Run: headless pygame with SDL's dummy video driver; simulated clock (each Clock.tick advances the game by its frame time, no real sleeping); random seed 0; keys injected as events and as key.get_pressed() state; no mouse input.
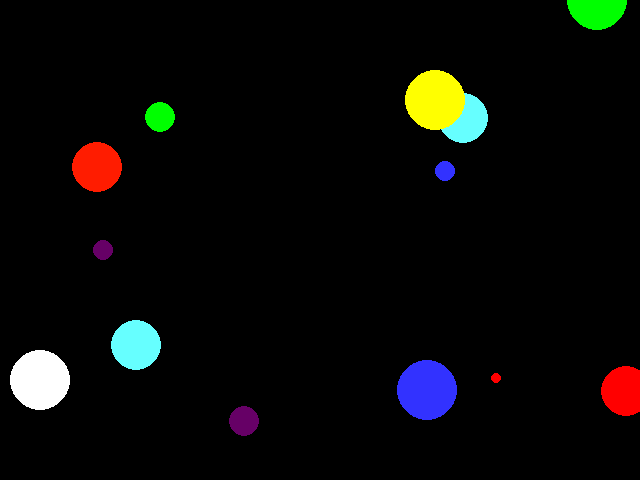
Frame 1 of 4 · flips 1–60 · no input
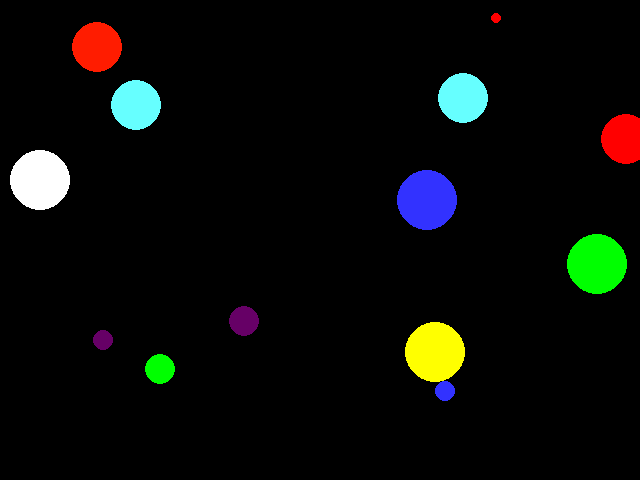
Frame 2 of 4 · flips 61–180 · tapped SPACE, RETURN · held RIGHT (→), D
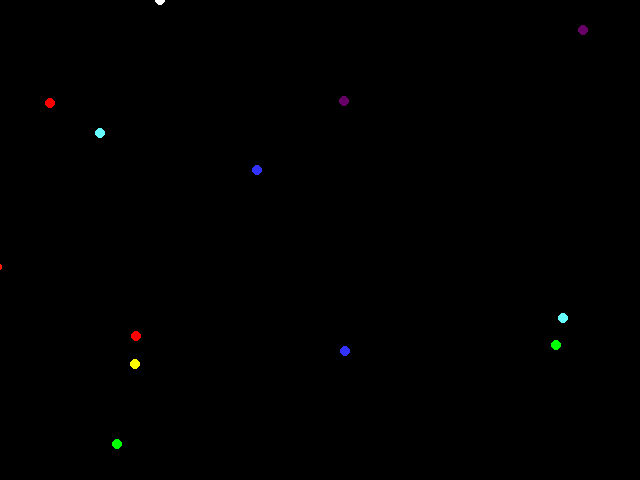
Frame 3 of 4 · flips 181–300 · held DOWN (↓), S
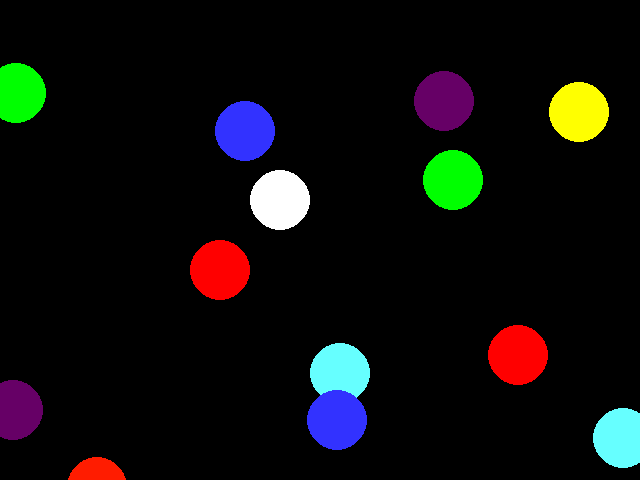
Frame 4 of 4 · flips 301–420 · held LEFT (←), A, UP (↑), W

The pygame program that drew these frames:

import pygame
import random
# -- Global Constants

# -- Colours
BLACK = (0,0,0)

WHITE = (255,255,255)
BLUE = (50,50,255)
YELLOW = (255,255,0)
RED = (255,0,0)
L_BLUE = (102,255,255)
PURPLE = (102,0,102)
ORANGE = (255,28,0)
GREEN = (0,255,0)

col = (WHITE, BLUE, YELLOW, RED, L_BLUE, PURPLE, ORANGE, GREEN)
spd = (1, 2, 3, 5, 6, 7, 10)
direction = (-1, 1)
BallSize = [5, 10, 15, 20, 25, 30]

#MY Classes

class Ball():
    def __init__(self, x, y, speed, colour, direction_x, direction_y, size):
        self.x = x
        self.y = y
        self.speed = speed
        self.colour = colour
        self.direction_x = direction_x
        self.direction_y = direction_y
        self.size = size
        
    
    def move(self):
        self.x = self.x + (self.direction_x * self.speed)
        self.y = self.y + (self.direction_y * self.speed)
        if self.x > size[0] or self.x < 0:
            self.direction_x = self.direction_x * -1
            self.direction_y = self.direction_y 
        if self.y > size[1] or self.y < 0:
            self.direction_y = self.direction_y * -1
            self.direction_x = self.direction_x 

        keys = pygame.key.get_pressed()
        if keys[pygame.K_d]:
            self.direction_x = self.direction_x * - 1
        if keys[pygame.K_DOWN]:
            if self.size == 5:
                self.size = self.size
            else:
                self.size = self.size - 1
        if keys[pygame.K_UP]:
            if self.size == 30:
                self.size = self.size
            else:
                self.size = self.size + 1
            
            

    def draw(self):
        pygame.draw.circle(screen, self.colour, (self.x, self.y), self.size)
        
        
    
        

# -- Initialise PyGame
pygame.init()

# -- Manages how fast screen refreshes

clock = pygame.time.Clock()


# -- Blank Screen
size = (640,480)
screen = pygame.display.set_mode(size)

# -- Title of new window/screen
pygame.display.set_caption("My First Flipbook")

num = random.randint(1,20)
blocks = []
game_over = False
for i in range(0, int(num)):
    speed_val = spd[random.randint(0,len(spd) - 1)]
    colour_val = col[random.randint(0,len(col) - 1)]
    dir_x = direction[random.randint(0,len(direction) - 1)]
    dir_y = direction[random.randint(0,len(direction) - 1)]
    sz = BallSize[random.randint(0,len(BallSize) - 1)]
    ball = Ball(random.randint(0,640), random.randint(0,480) , speed_val, colour_val, dir_x, dir_y, sz)
    blocks.append(ball)             
#next

game_over = False
### -- Game Loop
while not game_over:
    # -- User input and controls
    for event in pygame.event.get():
        if event.type == pygame.QUIT:
            game_over = True
            
        
    #Next event

            
    # -- Game logic goes after this comment

    for block in blocks:
        block.move()
    
    # -- Screen background is BLACK
    screen.fill (BLACK)

    # -- Draw here

    for block in blocks:
        block.draw()


    # -- flip display to reveal new position of objects
    pygame.display.flip()

    # - The clock ticks over
    clock.tick(60)

#End While - End of game loop

pygame.quit()
